Run: headless pygame with SDL's dummy video driver; simulated clock (each Clock.tick advances the game by its frame time, no real sleeping); random seed 0; keys injected as events and as key.get_pressed() state; no mouse input.
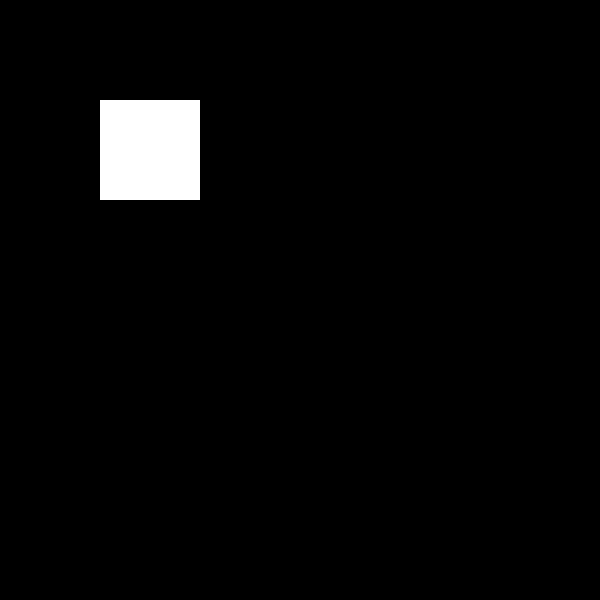
Frame 1 of 4 · flips 1–60 · no input
Frame 2 of 4 · flips 61–180 · tapped SPACE, RETURN · held RIGHT (→), D · screen unchanged from frame 1, image omitted
Frame 3 of 4 · flips 181–300 · held DOWN (↓), S · screen unchanged from frame 2, image omitted
Frame 4 of 4 · flips 301–420 · held LEFT (←), A, UP (↑), W · screen unchanged from frame 3, image omitted

The pygame program that drew these frames:

import pygame
import sys

# Initialize Pygame
pygame.init()

# Screen size
WIDTH, HEIGHT = 600, 600
screen = pygame.display.set_mode((WIDTH, HEIGHT))
pygame.display.set_caption("Maze Game")

# Game loop
running = True
while running:
    for event in pygame.event.get():
        if event.type == pygame.QUIT:
            running = False

    # Fill background with black
    screen.fill((0, 0, 0))

    # Example: draw a white rectangle (maze wall)
    pygame.draw.rect(screen, (255, 255, 255), (100, 100, 100, 100))

    # Update the display
    pygame.display.flip()

# Quit Pygame
pygame.quit()
sys.exit()
